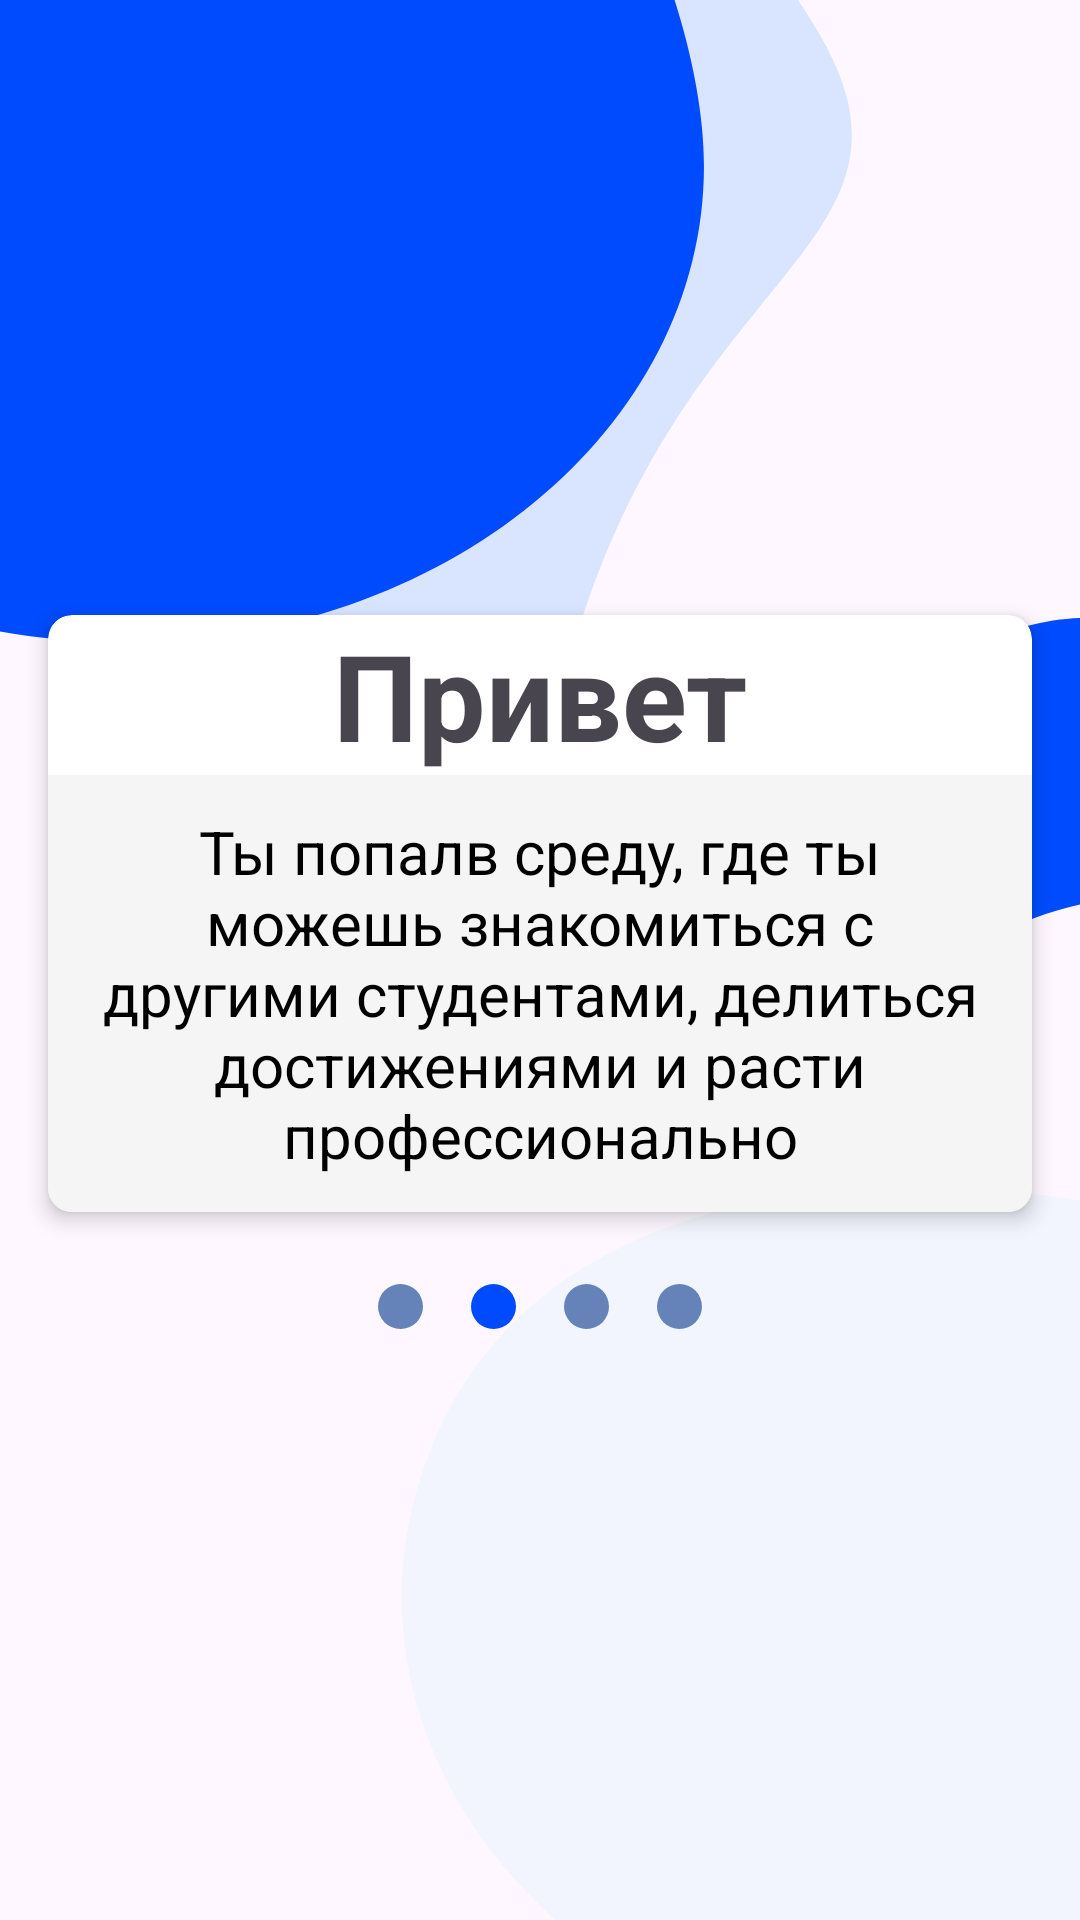

Reconstruct the res/layout file that produces this screen, plus the resources it refers to.
<!-- AndroidManifest.xml: application theme Theme.MolodejRF -->
<!-- res/layout/fragment_start_information.xml -->
<?xml version="1.0" encoding="utf-8"?>
<FrameLayout xmlns:android="http://schemas.android.com/apk/res/android"
    xmlns:app="http://schemas.android.com/apk/res-auto"
    xmlns:tools="http://schemas.android.com/tools"
    android:layout_width="match_parent"
    android:layout_height="match_parent"
    android:background="@drawable/backgrund_start_email"
    android:minWidth="100dp"
    android:minHeight="100dp"
    tools:context=".presentation.fragment.start.StartEmailAuthFragment">

    <LinearLayout
        android:layout_width="match_parent"
        android:layout_height="match_parent"
        android:gravity="center"
        android:orientation="vertical">

        <androidx.cardview.widget.CardView
            android:layout_width="match_parent"
            android:layout_height="wrap_content"
            android:layout_margin="16dp"
            app:cardCornerRadius="8dp"
            app:cardElevation="4dp">

            <LinearLayout
                android:layout_width="match_parent"
                android:layout_height="wrap_content"
                android:gravity="center"
                android:orientation="vertical">

                <ImageView
                    android:id="@+id/imageView3"
                    android:layout_width="match_parent"
                    android:layout_height="wrap_content"
                    tools:src="@mipmap/ic_launcher_foreground" />

                <TextView
                    android:id="@+id/headingText"
                    android:layout_width="match_parent"
                    android:layout_height="wrap_content"
                    android:text="Привет"
                    android:textAlignment="center"
                    android:textSize="40dp"
                    android:textStyle="bold" />

                <TextView
                    android:id="@+id/captionText"
                    android:layout_width="match_parent"
                    android:layout_height="wrap_content"
                    android:background="#F5F5F5"
                    android:gravity="center"
                    android:padding="12dp"
                    android:text="Ты попалв среду, где ты можешь знакомиться с другими студентами, делиться достижениями и расти профессионально"
                    android:textColor="@color/black"
                    android:textSize="20sp" />
                <Button
                    android:id="@+id/btStart"
                    android:layout_width="wrap_content"
                    android:layout_height="wrap_content"
                    android:text="Давай начинать"
                    android:gravity="center"
                    android:visibility="gone"
                    android:backgroundTint="@color/dark_blue"/>
            </LinearLayout>
        </androidx.cardview.widget.CardView>

        <LinearLayout
            android:layout_width="wrap_content"
            android:layout_height="wrap_content"
            android:orientation="horizontal">

            <View
                android:id="@+id/dot1"
                android:layout_width="15dp"
                android:layout_height="15dp"
                android:layout_margin="8dp"
                android:background="@drawable/dot_inactive" />

            <View
                android:id="@+id/dot2"
                android:layout_width="15dp"
                android:layout_height="15dp"
                android:layout_margin="8dp"
                android:background="@drawable/dot_active" />

            <View
                android:id="@+id/dot3"
                android:layout_width="15dp"
                android:layout_height="15dp"
                android:layout_margin="8dp"
                android:background="@drawable/dot_inactive" />

            <View
                android:id="@+id/dot4"
                android:layout_width="15dp"
                android:layout_height="15dp"
                android:layout_margin="8dp"
                android:background="@drawable/dot_inactive" />
        </LinearLayout>
    </LinearLayout>


</FrameLayout>
<!-- resources referenced by this layout -->
<resources>
  <color name="black">#FF000000</color>
  <color name="dark_blue">#004BFE</color>
  <!-- drawable backgrund_start_email (drawable) -->
  <vector xmlns:android="http://schemas.android.com/apk/res/android"
      android:width="375dp"
      android:height="812dp"
      android:viewportWidth="375"
      android:viewportHeight="812">
    <path
        android:pathData="M532.59,737.65C626.56,868.53 384.57,901.35 278.77,866.98C172.96,832.6 115.06,718.96 149.44,613.15C183.82,507.35 290.97,487.27 389.93,510.91C488.89,534.55 438.62,606.76 532.59,737.65Z"
        android:fillColor="#F2F5FE"/>
    <path
        android:pathData="M350.13,392.88C302.33,420.12 299.82,336.77 315.27,302.07C330.72,267.37 371.38,251.76 406.08,267.21C440.79,282.66 456.39,323.32 440.94,358.02C425.49,392.72 397.93,365.64 350.13,392.88Z"
        android:fillColor="#004BFE"/>
    <path
        android:pathData="M201.01,266.33C161.15,422.44 -19.54,258.17 -61.22,155.02C-102.89,51.87 -53.06,-65.53 50.09,-107.21C153.24,-148.88 237.5,-79.7 283,11.3C328.5,102.3 240.87,110.21 201.01,266.33Z"
        android:fillColor="#D9E4FF"/>
    <path
        android:pathData="M43,-131.22C138.44,-261.04 244.43,-41.04 244.43,70.21C244.43,181.46 154.25,271.65 43,271.65C-68.25,271.65 -158.44,181.46 -158.44,70.21C-158.44,-41.04 -52.44,-1.41 43,-131.22Z"
        android:fillColor="#004BFE"/>
  </vector>
  <!-- drawable dot_active (drawable) -->
  <?xml version="1.0" encoding="utf-8"?>
  <selector xmlns:android="http://schemas.android.com/apk/res/android">
      <item>
          <shape android:shape="oval">
              <solid android:color="@color/dark_blue"/>
              <size android:width="15dp" android:height="15dp"/>
          </shape>
      </item>
  </selector>
  <!-- drawable dot_inactive (drawable) -->
  <?xml version="1.0" encoding="utf-8"?>
  <selector xmlns:android="http://schemas.android.com/apk/res/android">
      <item>
          <shape android:shape="oval">
              <solid android:color="@color/blue"/>
              <size android:width="15dp" android:height="15dp"/>
          </shape>
      </item>
  </selector>
  <!-- mipmap ic_launcher_foreground: png bitmap (mipmap-hdpi, 69921 bytes) -->
  <style name="Theme.MolodejRF" parent="Base.Theme.MolodejRF" />
  <color name="blue">#6683B9</color>
  <style name="Base.Theme.MolodejRF" parent="Theme.Material3.DayNight.NoActionBar">
  
      </style>
</resources>
